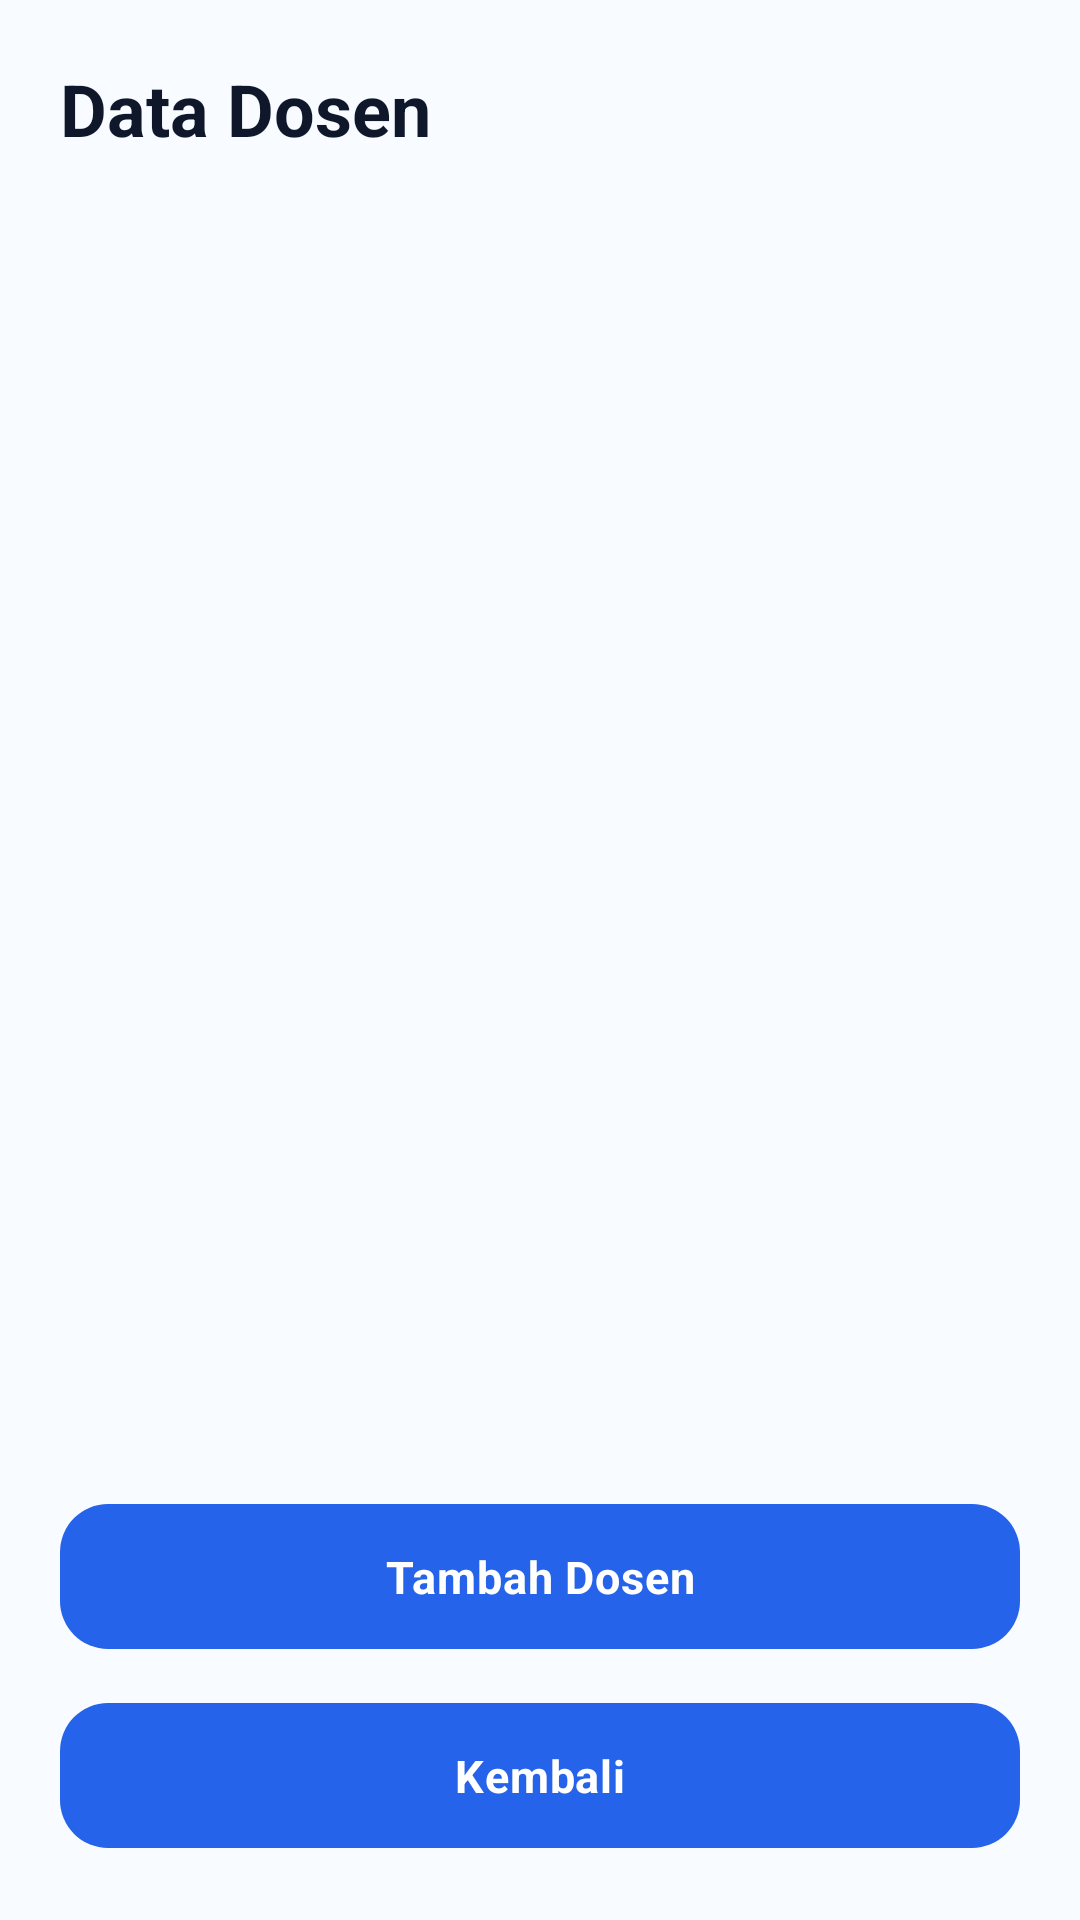

Write the Android layout XML for this screen, with the resource values it uses.
<!-- AndroidManifest.xml: application theme Theme.SIAKAD -->
<!-- res/layout/fragment_data_dosen_api.xml -->
<?xml version="1.0" encoding="utf-8"?>
<LinearLayout
    xmlns:android="http://schemas.android.com/apk/res/android"
    xmlns:app="http://schemas.android.com/apk/res-auto"
    android:layout_width="match_parent"
    android:layout_height="match_parent"
    android:background="#F8FBFF"
    android:orientation="vertical"
    android:padding="20dp">

    <TextView
        android:layout_width="wrap_content"
        android:layout_height="wrap_content"
        android:text="Data Dosen"
        android:textColor="#0F172A"
        android:textSize="24sp"
        android:textStyle="bold" />

    <ProgressBar
        android:id="@+id/progressBarDosen"
        android:layout_width="wrap_content"
        android:layout_height="wrap_content"
        android:layout_gravity="center_horizontal"
        android:layout_marginTop="16dp"
        android:visibility="gone" />

    <TextView
        android:id="@+id/tvEmptyDosen"
        android:layout_width="match_parent"
        android:layout_height="wrap_content"
        android:layout_marginTop="20dp"
        android:gravity="center"
        android:text="Belum ada data dosen."
        android:textColor="#64748B"
        android:textSize="14sp"
        android:visibility="gone" />

    <androidx.recyclerview.widget.RecyclerView
        android:id="@+id/rvDosen"
        android:layout_width="match_parent"
        android:layout_height="0dp"
        android:layout_marginTop="14dp"
        android:layout_weight="1"
        android:clipToPadding="false"
        android:paddingBottom="8dp" />

    <com.google.android.material.button.MaterialButton
        android:id="@+id/btnTambahDosen"
        android:layout_width="match_parent"
        android:layout_height="wrap_content"
        android:text="Tambah Dosen"
        app:cornerRadius="16dp" />

    <com.google.android.material.button.MaterialButton
        android:id="@+id/btnKembaliDosen"
        android:layout_width="match_parent"
        android:layout_height="wrap_content"
        android:layout_marginTop="10dp"
        android:text="Kembali"
        app:cornerRadius="16dp" />

</LinearLayout>
<!-- resources referenced by this layout -->
<resources>
  <color name="siakad_primary">#2563EB</color>
  <color name="siakad_primary_variant">#1D4ED8</color>
  <color name="siakad_on_primary">#FFFFFF</color>
  <color name="siakad_primary_container">#EFF6FF</color>
  <color name="siakad_on_primary_container">#1E3A8A</color>
  <color name="siakad_secondary">#64748B</color>
  <color name="siakad_secondary_variant">#475569</color>
  <color name="siakad_on_secondary">#FFFFFF</color>
  <color name="siakad_background">#F8FBFF</color>
  <color name="siakad_surface">#FFFFFF</color>
  <color name="siakad_surface_variant">#F1F5F9</color>
  <color name="siakad_text_on_surface">#1E293B</color>
  <color name="siakad_text_secondary">#64748B</color>
  <color name="siakad_error">#DC2626</color>
  <color name="siakad_error_container">#FEE2E2</color>
  <color name="siakad_on_error">#FFFFFF</color>
  <style name="Widget.SIAKAD.Button" parent="Widget.Material3.Button">
          <item name="android:textColor">@color/siakad_on_primary</item>
          <item name="android:textStyle">bold</item>
          <item name="android:textSize">15sp</item>
          <item name="android:letterSpacing">0.02</item>
          <item name="backgroundTint">@color/siakad_primary</item>
          <item name="cornerRadius">16dp</item>
          <item name="android:paddingTop">14dp</item>
          <item name="android:paddingBottom">14dp</item>
          <item name="rippleColor">@color/siakad_ripple</item>
          <item name="android:stateListAnimator">@null</item>
      </style>
  <style name="Widget.SIAKAD.CardView" parent="Widget.Material3.CardView.Elevated">
          <item name="cardBackgroundColor">@color/siakad_surface</item>
          <item name="cardElevation">3dp</item>
          <item name="cardMaxElevation">6dp</item>
          <item name="strokeColor">@color/siakad_stroke</item>
          <item name="strokeWidth">1dp</item>
          <item name="rippleColor">@color/siakad_ripple</item>
          <item name="android:clickable">true</item>
          <item name="android:focusable">true</item>
      </style>
  <style name="Widget.SIAKAD.RadioButton" parent="Widget.Material3.CompoundButton.RadioButton">
          <item name="android:textColor">@color/siakad_text_primary</item>
          <item name="android:textSize">14sp</item>
          <item name="buttonTint">@color/siakad_primary</item>
      </style>
  <style name="TextAppearance.SIAKAD.HeadlineLarge" parent="TextAppearance.Material3.HeadlineLarge">
          <item name="android:textSize">24sp</item>
          <item name="android:textStyle">bold</item>
          <item name="android:textColor">@color/siakad_text_primary</item>
          <item name="android:letterSpacing">-0.01</item>
      </style>
  <style name="TextAppearance.SIAKAD.HeadlineMedium" parent="TextAppearance.Material3.HeadlineMedium">
          <item name="android:textSize">18sp</item>
          <item name="android:textStyle">bold</item>
          <item name="android:textColor">@color/siakad_text_primary</item>
      </style>
  <style name="TextAppearance.SIAKAD.BodyMedium" parent="TextAppearance.Material3.BodyMedium">
          <item name="android:textSize">14sp</item>
          <item name="android:textColor">@color/siakad_text_secondary</item>
      </style>
  <style name="TextAppearance.SIAKAD.BodySmall" parent="TextAppearance.Material3.BodySmall">
          <item name="android:textSize">12sp</item>
          <item name="android:textColor">@color/siakad_text_secondary</item>
      </style>
  <style name="TextAppearance.SIAKAD.LabelLarge" parent="TextAppearance.Material3.LabelLarge">
          <item name="android:textSize">15sp</item>
          <item name="android:textStyle">bold</item>
          <item name="android:textColor">@color/siakad_on_primary</item>
      </style>
  <color name="siakad_ripple">#1A2563EB</color>
  <color name="siakad_stroke">#D9E6F2</color>
  <color name="siakad_text_primary">#0F172A</color>
</resources>
